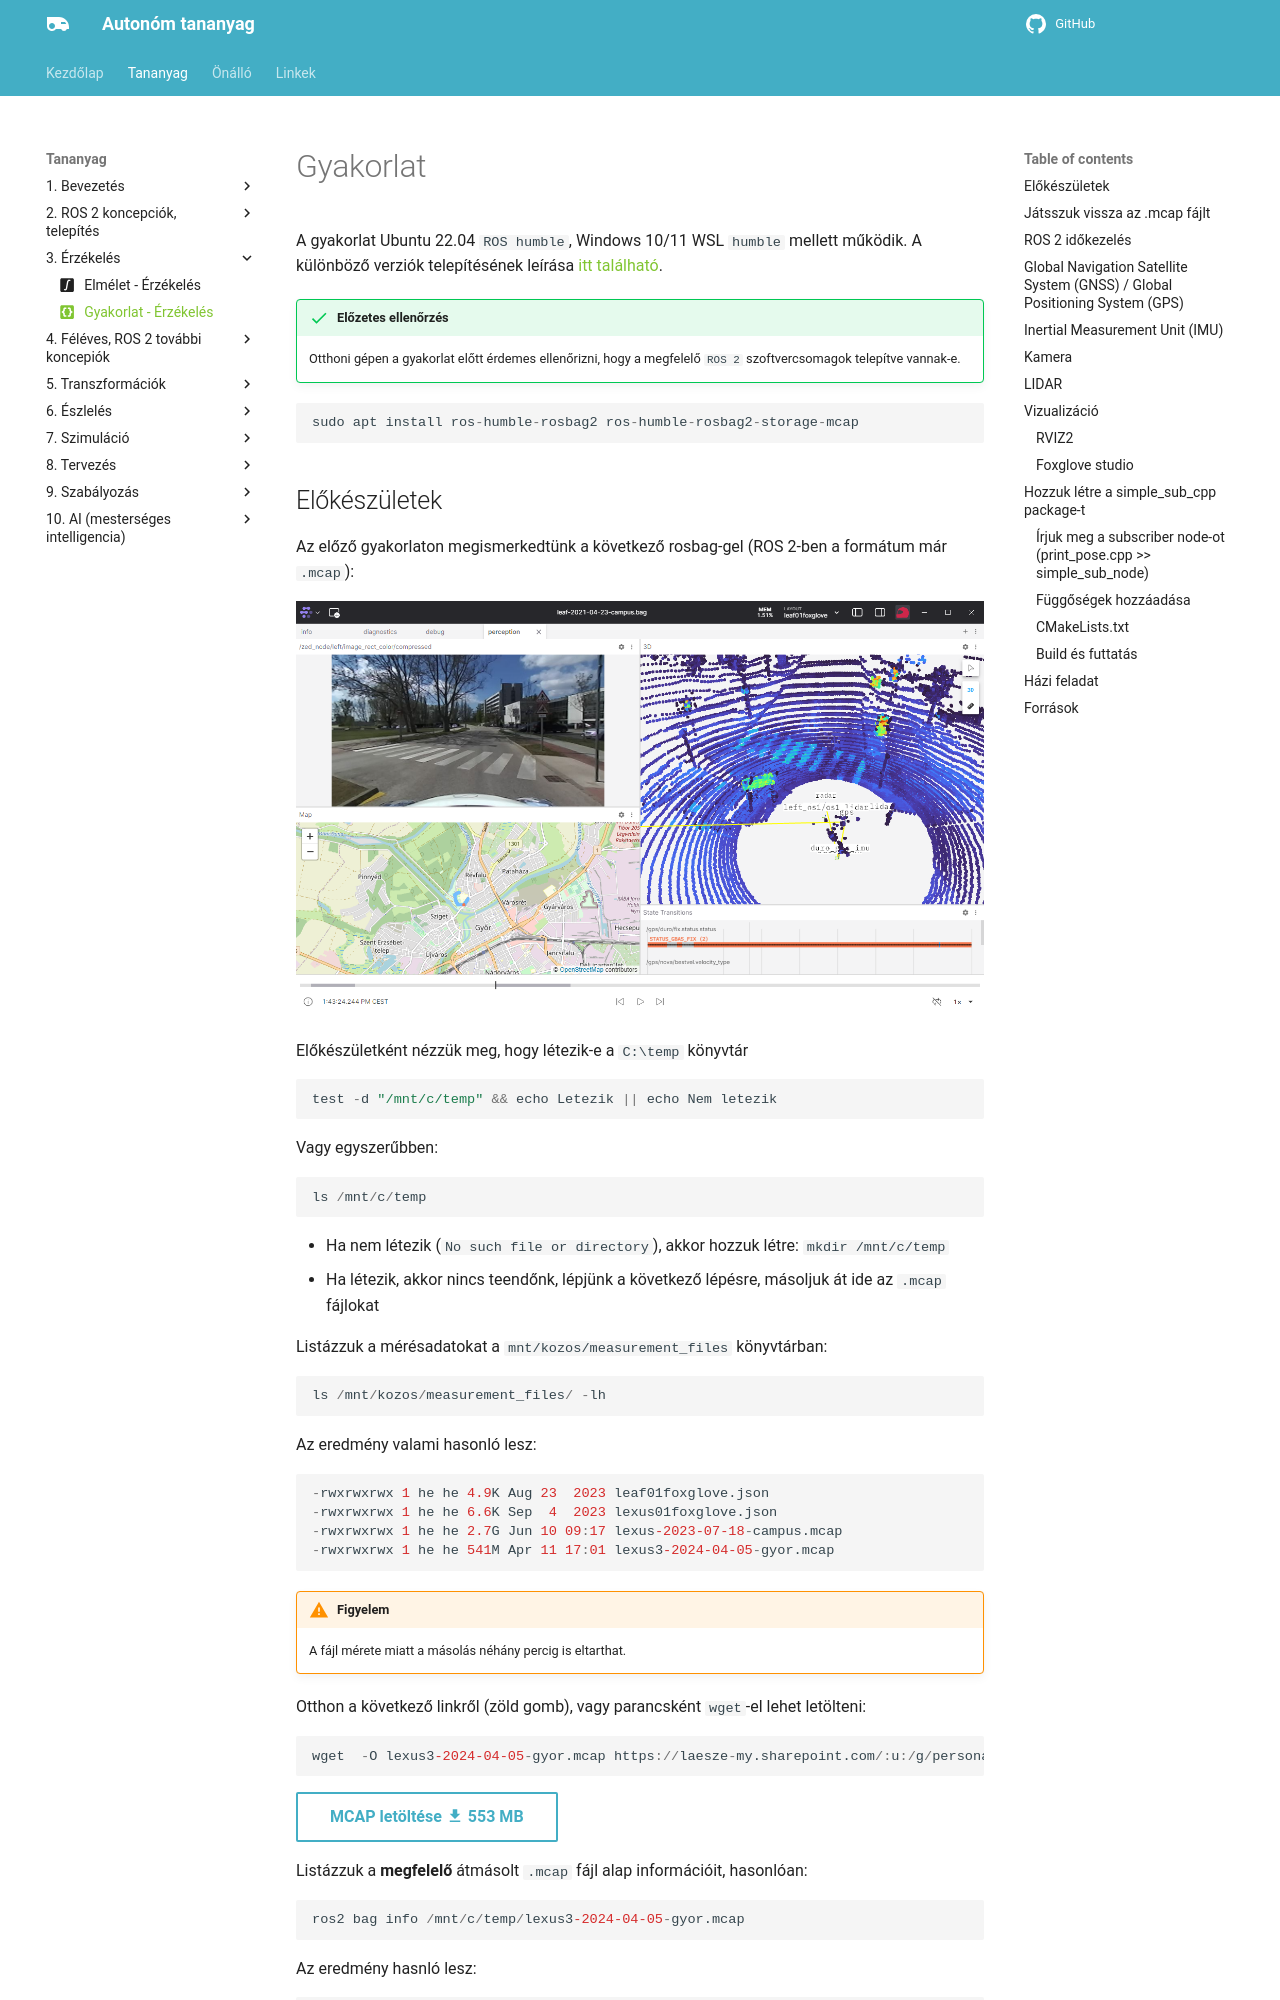

repository: szenergy/autonomous_oktato_anyag · page: erzekeles/practice/index.html · generator: mkdocs

---
layout: default
title: Gyakorlat - Érzékelés
icon: material/code-braces-box # gyakorlati tananyag
---

# Gyakorlat

A gyakorlat Ubuntu 22.04 `ROS humble`, Windows 10/11 WSL `humble` mellett működik. A különböző verziók telepítésének leírása [itt található](https://sze-info.github.io/autonomous_oktato_anyag/docs/telepites/).

!!! success "Előzetes ellenőrzés"
    Otthoni gépen a gyakorlat előtt érdemes ellenőrizni, hogy a megfelelő `ROS 2` szoftvercsomagok telepítve vannak-e.

``` r
sudo apt install ros-humble-rosbag2 ros-humble-rosbag2-storage-mcap
```
